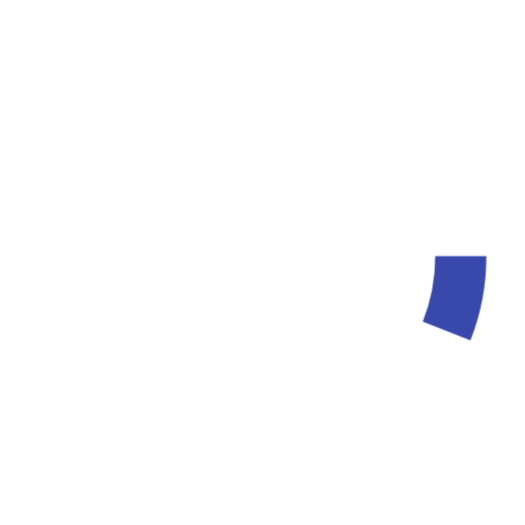
t = 0.00 s
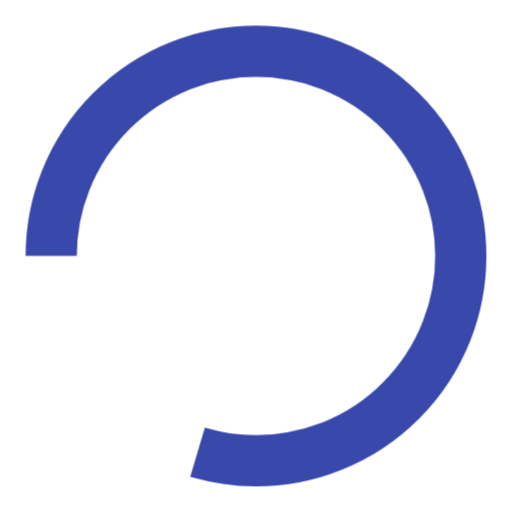
t = 0.50 s
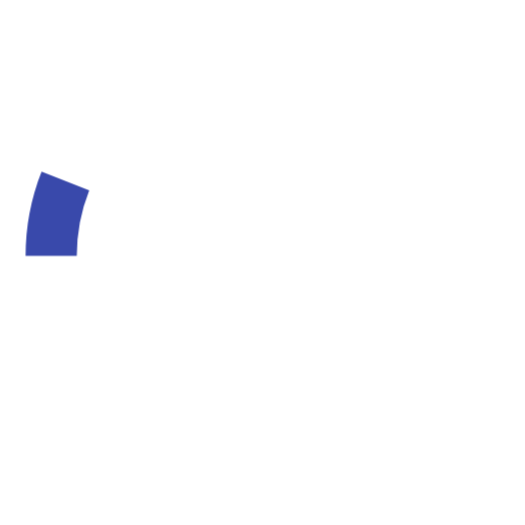
t = 1.00 s
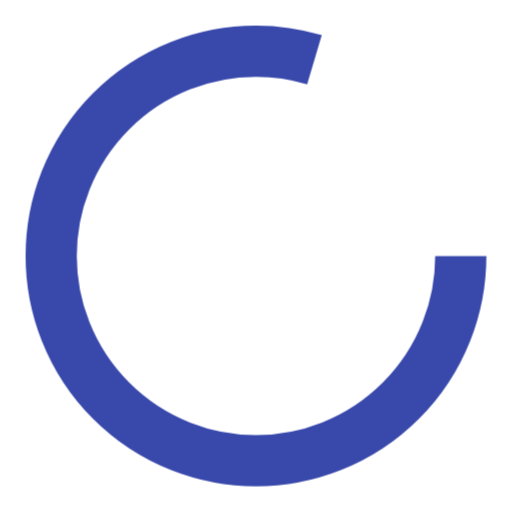
t = 1.50 s

The animated SVG that drew these frames (rendered in a browser with its animation timeline set to each time). Animation: 1 CSS @keyframes rule; one cycle of 2.00 s, repeats indefinitely.

  <svg class="spinner" width="100px" height="100px" viewBox="0 0 100 100" xmlns="http://www.w3.org/2000/svg">
  	<defs>
  		<style>
		.spinner {
		    animation: rotator 2s linear infinite;
		    transform-origin: center;}
		  .path {
		    stroke-dasharray: 265;
		    stroke-dashoffset: 0;
		    transform-origin: center;
		    stroke: #3949ab;
		    animation: dash 1s ease infinite;}
		  @keyframes rotator {
		    0% { transform: rotate(0deg); }
		    100% { transform: rotate(360deg); }
		  }
		  @keyframes dash {
		    0% { stroke-dashoffset: 250; }
		    50% { stroke-dashoffset: 65; transform:rotate(90deg); }
		  	100% { stroke-dashoffset: 250; transform:rotate(360deg); }
  		</style>
  	</defs>
    <circle class="path" fill="none" stroke-width="10" cx="50" cy="50" r="40"/>
  </svg>